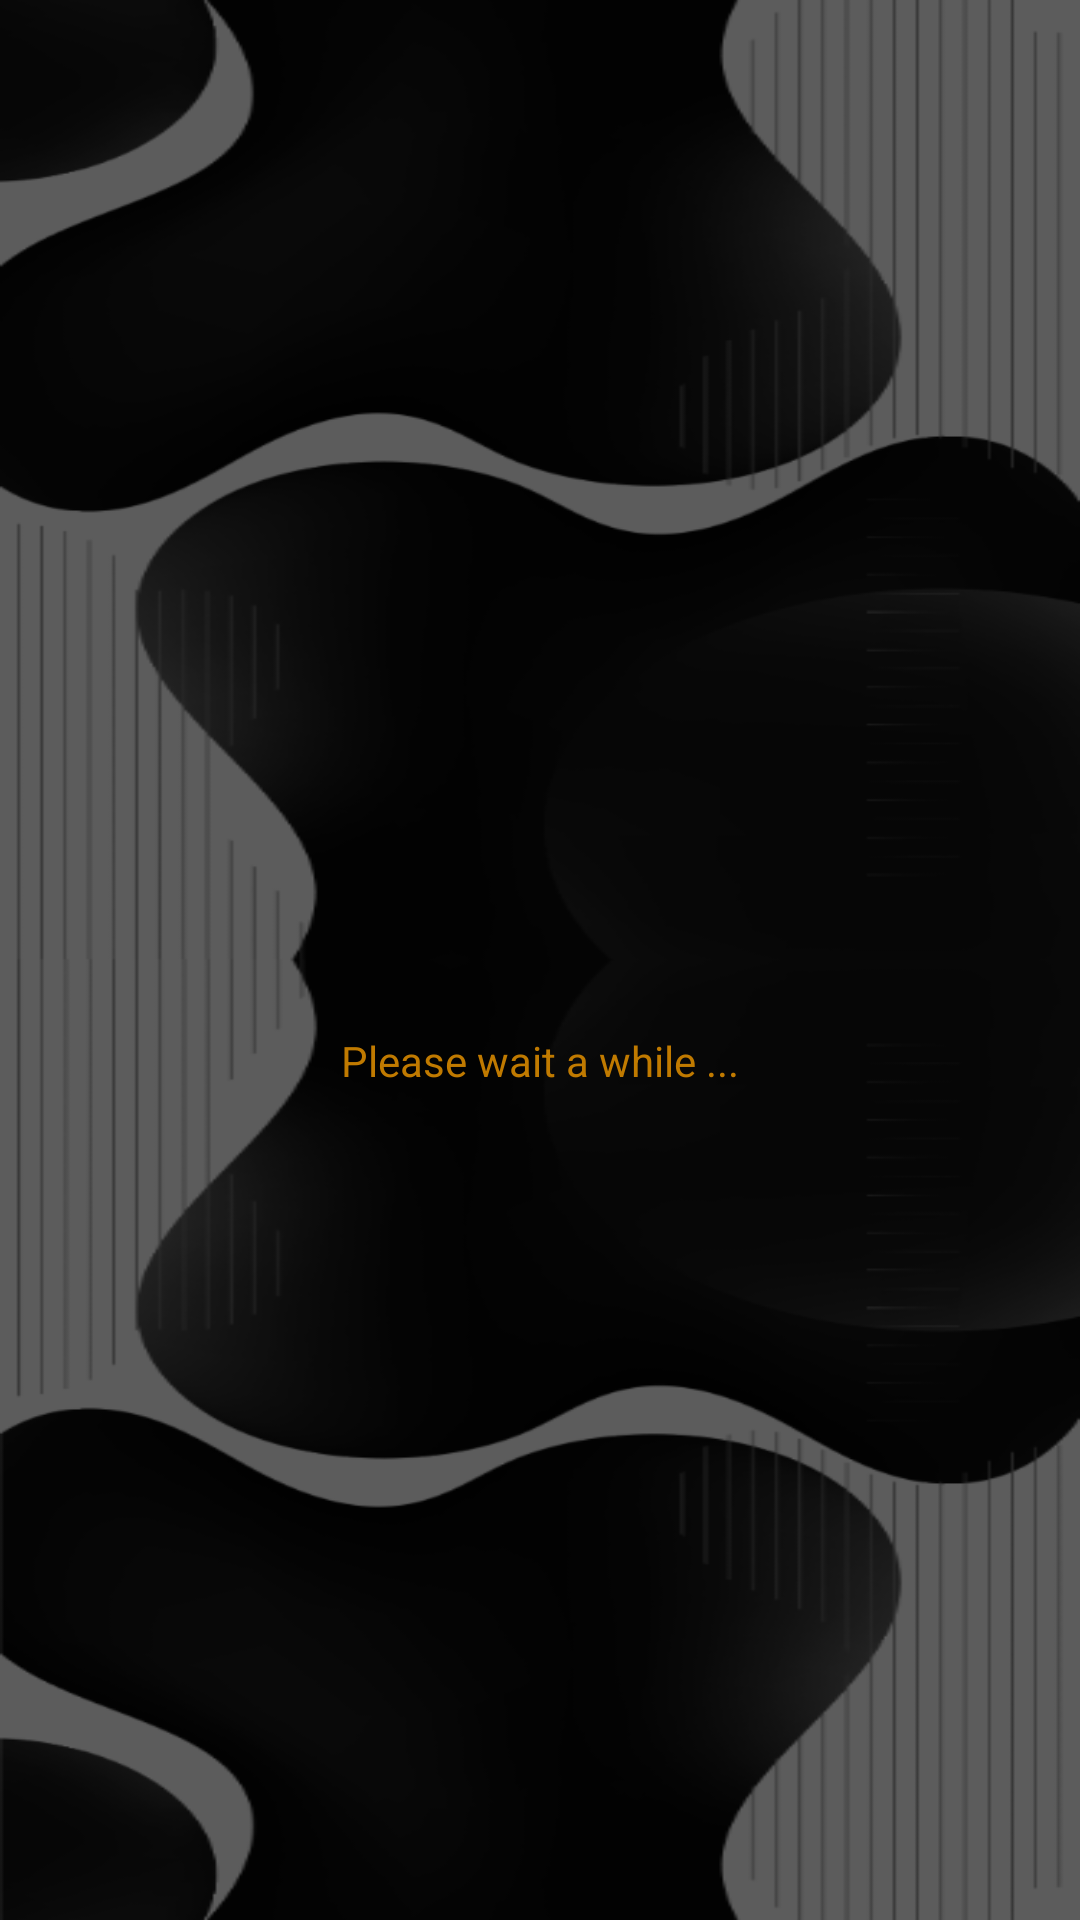

This screen was rendered from an Android layout file. Write that file and the resources it references.
<!-- AndroidManifest.xml: application theme AppTheme -->
<!-- res/layout/activity_splash_screen.xml -->
<?xml version="1.0" encoding="utf-8"?>
<RelativeLayout xmlns:android="http://schemas.android.com/apk/res/android"
    xmlns:tools="http://schemas.android.com/tools"
    android:layout_width="match_parent"
    android:layout_height="match_parent"
    tools:context=".view.SplashScreenActivity">

    <LinearLayout
        android:visibility="gone"
        android:id="@+id/splashContainer"
        android:layout_width="match_parent"
        android:layout_height="wrap_content"
        android:layout_centerInParent="true"
        android:gravity="center"
        android:orientation="vertical">

        <ImageView
            android:layout_width="match_parent"
            android:layout_height="180dp"
            android:paddingBottom="40dp"
            android:src="@drawable/logo" />

        <TextView
            android:layout_width="wrap_content"
            android:layout_height="wrap_content"
            android:layout_centerInParent="true"
            android:text="Lotto Template 4.3.0"
            android:textColor="@android:color/white"
            android:textSize="20sp"
            android:textStyle="bold" />


    </LinearLayout>

  <RelativeLayout
      android:id="@+id/rlLoadingContainer"
      android:orientation="vertical"
      android:layout_width="match_parent"
      android:layout_height="match_parent">

      <ProgressBar
          android:layout_centerInParent="true"
          android:indeterminate="true"
          android:id="@+id/progression"
          android:layout_width="150dp"
          android:layout_height="wrap_content" />


      <TextView
          style="@style/text_view_font_color"
          android:text="Please wait a while ..."
          android:layout_marginTop="@dimen/px20"
          android:layout_below="@+id/progression"
          android:layout_centerInParent="true"
          android:layout_width="wrap_content"
          android:layout_height="wrap_content"/>

  </RelativeLayout>

</RelativeLayout>
<!-- resources referenced by this layout -->
<resources>
  <style name="text_view_font_color">
          <item name="android:gravity">center</item>
          <item name="android:textColor">@color/textColor</item>
      </style>
  <style name="AppTheme" parent="Theme.AppCompat.Light.NoActionBar">
          
          <item name="android:windowBackground">@drawable/mawin</item>
          <item name="colorPrimary">@color/colorPrimary</item>
          <item name="colorPrimaryDark">@color/colorPrimaryDark</item>
          <item name="colorAccent">@color/colorAccent</item>
      </style>
  <color name="textColor">#C07A00</color>
  <!-- drawable mawin: png bitmap (drawable-hdpi, 64798 bytes) -->
  <color name="colorPrimary">#000</color>
  <color name="colorPrimaryDark">#000</color>
  <color name="colorAccent">#EBEBEB</color>
</resources>
